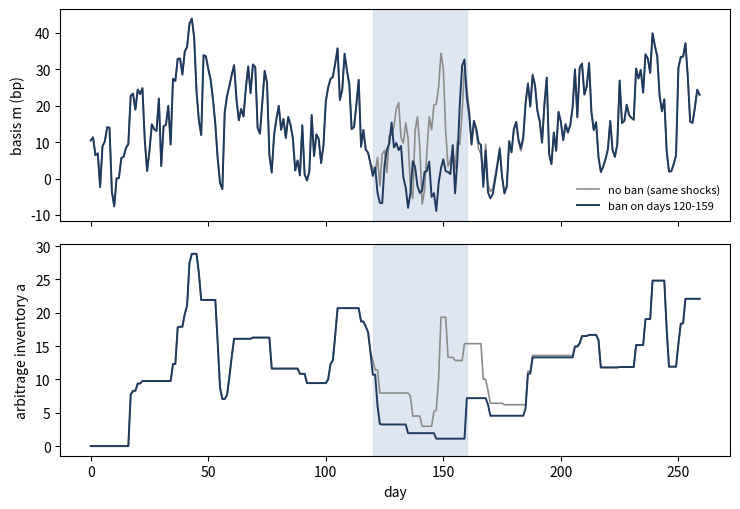

This figure's Python source: (Note: this script raises an exception after producing the figure.)
"""Numerical verification and illustration of Model C (constrained arbitrage under Indian limits).

Checks every closed form in the model against a brute-force equilibrium solver, and produces the
illustrative simulations used in the figures. Parameters are illustrative (units: basis points),
NOT calibrated estimates.
Run:  python3 verify_modelC.py   (writes figs/*.pdf and prints a check report)
"""
import numpy as np
import matplotlib
matplotlib.use("Agg")
import matplotlib.pyplot as plt

rng = np.random.default_rng(20261028)
TOL = 1e-7

# ---------------------------------------------------------------- primitives
PHI = 1.0      # Phi: combined liquidity of outside traders, 1/Phi = 1/psi_F + 1/psi_S
GAMMA = 1.0    # gamma = alpha * sigma^2 (risk-bearing cost of the arbitrage sector)
C_PLUS = 15.0  # cost of opening cash-and-carry (bp)
C_MINUS = 60.0 # cost of reverse arbitrage = c + c_s (bp) (static section only)
C_U = 10.0     # cost of unwinding cash-and-carry inventory (bp)


def best_response_static(m):
    """Arbitrage position given basis m (no inventory): Prop 1."""
    if m > C_PLUS:
        return (m - C_PLUS) / GAMMA
    if m < -C_MINUS:
        return (m + C_MINUS) / GAMMA
    return 0.0


def best_response_dyn(m, a_prev, ban=False):
    """Arbitrage position given basis m and inventory a_prev >= 0; a >= 0 (no reverse arbitrage).
    Ban = reduce-only: a <= a_prev."""
    if m - GAMMA * a_prev > C_PLUS and not ban:
        return (m - C_PLUS) / GAMMA
    if m - GAMMA * a_prev < -C_U:
        return max(0.0, (m + C_U) / GAMMA)
    return a_prev


def solve_fixed_point(br, u, *args):
    """Solve a = br((u - a)/PHI, *args) by bisection; br(m(a)) is non-increasing in a."""
    g = lambda a: br((u - a) / PHI, *args) - a          # strictly decreasing in a
    lo, hi = -1e4, 1e4
    for _ in range(200):
        mid = 0.5 * (lo + hi)
        if g(mid) > 0:
            lo = mid
        else:
            hi = mid
    a = 0.5 * (lo + hi)
    return a, (u - a) / PHI


report = []

# ---------------------------------------------------------------- Prop 1 (static band)
def m_closed_static(u):
    if u > PHI * C_PLUS:
        return (GAMMA * u + C_PLUS) / (GAMMA * PHI + 1)
    if u < -PHI * C_MINUS:
        return (GAMMA * u - C_MINUS) / (GAMMA * PHI + 1)
    return u / PHI

us = np.linspace(-200, 200, 2001)
err = max(abs(solve_fixed_point(best_response_static, u)[1] - m_closed_static(u)) for u in us)
report.append(("Prop 1 static band closed form vs solver (max abs err, bp)", err, err < 1e-6))

# ---------------------------------------------------------------- Prop 3 (inventory-dependent no-trade region)
def m_closed_dyn(u, a_prev, ban=False):
    m0 = (u - a_prev) / PHI
    if (m0 - GAMMA * a_prev > C_PLUS) and not ban:
        return (GAMMA * u + C_PLUS) / (GAMMA * PHI + 1)
    if m0 - GAMMA * a_prev < -C_U:
        a = max(0.0, (u + PHI * C_U) / (GAMMA * PHI + 1))
        return (u - a) / PHI
    return m0

err_n = err_b = 0.0
for a_prev in [0.0, 5.0, 20.0, 60.0]:
    for u in us:
        err_n = max(err_n, abs(solve_fixed_point(best_response_dyn, u, a_prev, False)[1] - m_closed_dyn(u, a_prev, False)))
        err_b = max(err_b, abs(solve_fixed_point(best_response_dyn, u, a_prev, True)[1] - m_closed_dyn(u, a_prev, True)))
report.append(("Prop 3 dynamic step (normal) closed form vs solver", err_n, err_n < 1e-6))
report.append(("Prop 4 dynamic step (ban) closed form vs solver", err_b, err_b < 1e-6))

# Prop 4: in a ban, floor = gamma*a_t - c_u while a_t > 0; no ceiling (slope 1/PHI above)
a_prev = 40.0
floor_ok = True
for u in us:
    a, m = solve_fixed_point(best_response_dyn, u, a_prev, True)
    if a > 1e-9 and m < GAMMA * a - C_U - 1e-6:
        floor_ok = False
slope_hi = (m_closed_dyn(150, a_prev, True) - m_closed_dyn(149, a_prev, True))
report.append(("Prop 4 floor gamma*a - c_u respected in ban", 0.0, floor_ok))
report.append(("Prop 4 slope above no-trade region in ban = 1/PHI", slope_hi, abs(slope_hi - 1 / PHI) < 1e-9))
slope_norm = (m_closed_dyn(150, a_prev, False) - m_closed_dyn(149, a_prev, False))
report.append(("Normal-times slope beyond upper edge = gamma/(gamma*PHI+1)", slope_norm,
               abs(slope_norm - GAMMA / (GAMMA * PHI + 1)) < 1e-9))


# Lemma (ban weakly raises m for the same u) and Prop 6 (one-period level comparison)
LAM_CHECK = 0.5
lemma_ok, mono_ok, pos0_ok, neg_far_ok = True, True, True, True
for a_prev in [0.0, 10.0, 30.0, 60.0]:
    for u0 in np.linspace(-50, 150, 81):
        if m_closed_dyn(u0, a_prev, True) < m_closed_dyn(u0, a_prev, False) - 1e-9:
            lemma_ok = False
        eps = np.linspace(0, 200, 401)
        diff = np.array([m_closed_dyn(u0 - LAM_CHECK * e, a_prev, True) - m_closed_dyn(u0 + e, a_prev, False) for e in eps])
        if np.any(np.diff(diff) > 1e-9): mono_ok = False
        if diff[0] < -1e-9: pos0_ok = False
        if diff[-1] >= 0: neg_far_ok = False
report.append(("Lemma: for the same u, m(ban) >= m(normal)", 0.0, lemma_ok))
report.append(("Prop 6: m^B - m^N non-increasing in new-exposure demand", 0.0, mono_ok))
report.append(("Prop 6: m^B - m^N >= 0 at zero new demand, < 0 for large new demand", 0.0, pos0_ok and neg_far_ok))

# ---------------------------------------------------------------- Prop 11 (Miller / F&O inclusion)
def miller_price(v, delta, Q, k, cs, n=200001):
    """Price with valuations ~U[v-delta, v+delta], demand k(v_i-p) if long, k(v_i-p+cs) if v_i<p-cs."""
    x = np.linspace(v - delta, v + delta, n)
    def excess(p):
        d = np.where(x > p, k * (x - p), 0.0) + np.where(x < p - cs, k * (x - p + cs), 0.0)
        return d.mean() - Q
    lo, hi = v - delta - 10 * Q / k - 10, v + delta + 10
    for _ in range(200):
        mid = 0.5 * (lo + hi)
        lo, hi = (mid, hi) if excess(mid) > 0 else (lo, mid)
    return 0.5 * (lo + hi)

v, delta, Q, k = 100.0, 20.0, 2.0, 1.0
p_ns = miller_price(v, delta, Q, k, cs=1e9)
p_u = miller_price(v, delta, Q, k, cs=0.0)
closed_ns = v + delta - 2 * np.sqrt(delta * Q / k)
closed_gap = (np.sqrt(delta) - np.sqrt(Q / k)) ** 2
report.append(("Prop 11 no-short price closed form", abs(p_ns - closed_ns), abs(p_ns - closed_ns) < 1e-3))
report.append(("Prop 11 overpricing (sqrt(delta)-sqrt(Q/k))^2", abs((p_ns - p_u) - closed_gap), abs((p_ns - p_u) - closed_gap) < 1e-3))
pc = [miller_price(v, delta, Q, k, cs) for cs in [0, 2, 5, 10, 20, 40, 1e9]]
report.append(("Prop 11 price non-decreasing in short cost c_s", 0.0, all(np.diff(pc) >= -1e-6)))

# ---------------------------------------------------------------- dynamic simulation (Props 4-6 illustration)
RHO, MU_U, SD_N, SD_C, LAM = 0.9, 25.0, 6.0, 6.0, 0.5

def simulate(T, ban_start=None, ban_len=0, shocks=None, a0=None, u0=None, mu_new=0.0):
    """mu_new: mean daily flow of NEW-exposure futures demand during the ban window (spills to cash in a ban,
    enters futures otherwise). Shocks en, ec are mean-zero."""
    en, ec = shocks
    u = np.empty(T); a = np.empty(T); m = np.empty(T)
    u_prev = MU_U if u0 is None else u0
    a_prev = 0.0 if a0 is None else a0
    for t in range(T):
        ban = ban_start is not None and ban_start <= t < ban_start + ban_len
        in_win = ban_start is not None and ban_start <= t < ban_start + ban_len
        flow = en[t] + (mu_new if in_win else 0.0)
        du_new = (-LAM * flow) if ban else flow             # new-exposure demand spills to cash in a ban
        u[t] = MU_U + RHO * (u_prev - MU_U) + du_new + ec[t]
        a[t], m[t] = solve_fixed_point(best_response_dyn, u[t], a_prev, ban)
        u_prev, a_prev = u[t], a[t]
    return u, a, m

# one illustrative path
T, B0, BL = 260, 120, 40
sh = (rng.normal(0, SD_N, T), rng.normal(0, SD_C, T))
_, a_n, m_n = simulate(T, None, 0, sh)
_, a_b, m_b = simulate(T, B0, BL, sh)
fig, ax = plt.subplots(2, 1, figsize=(7.5, 5.2), sharex=True)
ax[0].plot(m_n, color="0.55", lw=1.2, label="no ban (same shocks)")
ax[0].plot(m_b, color="#1F3A5F", lw=1.4, label="ban on days 120-159")
ax[0].axvspan(B0, B0 + BL, color="#C9D6E8", alpha=0.6)
ax[0].set_ylabel("basis m (bp)"); ax[0].legend(frameon=False, fontsize=8)
ax[1].plot(a_n, color="0.55", lw=1.2); ax[1].plot(a_b, color="#1F3A5F", lw=1.4)
ax[1].axvspan(B0, B0 + BL, color="#C9D6E8", alpha=0.6)
ax[1].set_ylabel("arbitrage inventory a"); ax[1].set_xlabel("day")
fig.tight_layout(); fig.savefig("figs/fig_path.pdf"); plt.close(fig)

# paired Monte Carlo: effect of a ban on basis level and on upper/lower tails, by shock composition
def episode(share_new, mu_new=0.0):
    Tn = 200
    sd_n, sd_c = SD_N * np.sqrt(2 * share_new), SD_C * np.sqrt(2 * (1 - share_new))
    sh = (rng.normal(0, sd_n, Tn), rng.normal(0, sd_c, Tn))
    _, _, mn = simulate(Tn, 150, 40, sh, mu_new=mu_new) if False else simulate_noban(Tn, sh, mu_new)
    _, _, mb = simulate(Tn, 150, 40, sh, mu_new=mu_new)
    w = slice(150, 190)
    return mb[w].mean() - mn[w].mean(), np.percentile(mb[w], 90) - np.percentile(mn[w], 90), \
           np.percentile(mb[w], 10) - np.percentile(mn[w], 10)

def simulate_noban(Tn, sh, mu_new):
    """Counterfactual: same shocks and same new-exposure flow on days 150-189, but no ban (flow enters futures)."""
    en, ec = sh
    en = en.copy(); en[150:190] += mu_new
    return simulate(Tn, None, 0, (en, ec))

print("\nPaired MC (ban minus no-ban, same shocks; bp): share_new, mu_new, d_mean, d_p90, d_p10")
rows = []
for s_ in [0.5]:
    for mu in [0.0, 1.0, 2.0, 4.0]:
        eff = np.array([episode(s_, mu) for _ in range(300)])
        rows.append((s_, mu, *eff.mean(axis=0)))
        print("  %.1f  %4.1f  %+7.2f  %+7.2f  %+7.2f" % rows[-1])
level_signs = [np.sign(r[2]) for r in rows]
report.append(("Prop 6 level effect: >0 with no new-exposure inflow, <0 with large inflow", 0.0,
               rows[0][2] > 0 and rows[-1][2] < 0))

# persistence: reversion speed of positive vs negative deviations inside bans (pooled episodes)
def reversion(mser, lo_thr, hi_thr):
    d = np.diff(mser); lag = mser[:-1]
    hi = lag > hi_thr; lo = lag < lo_thr
    bh = np.polyfit(lag[hi], d[hi], 1)[0] if hi.sum() > 30 else np.nan
    bl = np.polyfit(lag[lo], d[lo], 1)[0] if lo.sum() > 30 else np.nan
    return bh, bl

mb_all, mn_all = [], []
for _ in range(300):
    sh = (rng.normal(0, SD_N, 200), rng.normal(0, SD_C, 200))
    _, _, mn = simulate(200, None, 0, sh); _, _, mb = simulate(200, 150, 40, sh)
    mb_all.append(mb[150:190]); mn_all.append(mn[150:190])
mb_all = np.concatenate(mb_all); mn_all = np.concatenate(mn_all)
q_lo, q_hi = np.percentile(mn_all, [20, 80])
print("\nAdjustment slope of dm on lagged m (more negative = faster reversion):")
print("  normal: above p80 %.3f | below p20 %.3f" % reversion(mn_all, q_lo, q_hi))
print("  ban   : above p80 %.3f | below p20 %.3f" % reversion(mb_all, q_lo, q_hi))

fig, ax = plt.subplots(figsize=(6.2, 3.4))
bins = np.linspace(min(mn_all.min(), mb_all.min()), max(mn_all.max(), mb_all.max()), 60)
ax.hist(mn_all, bins=bins, color="0.6", alpha=0.7, density=True, label="no ban")
ax.hist(mb_all, bins=bins, color="#1F3A5F", alpha=0.6, density=True, label="ban")
ax.set_xlabel("basis m during the 40 ban days (bp)"); ax.legend(frameon=False, fontsize=8)
fig.tight_layout(); fig.savefig("figs/fig_hist.pdf"); plt.close(fig)

# static band figure
fig, ax = plt.subplots(figsize=(6.2, 3.4))
ax.plot(us, [m_closed_static(u) for u in us], color="#1F3A5F", lw=1.6, label="with arbitrage")
ax.plot(us, us / PHI, color="0.6", ls="--", lw=1.0, label="no arbitrage (u/Phi)")
ax.axhline(C_PLUS, color="0.3", lw=0.6, ls=":"); ax.axhline(-C_MINUS, color="0.3", lw=0.6, ls=":")
ax.set_xlabel("relative demand pressure u"); ax.set_ylabel("basis m (bp)"); ax.legend(frameon=False, fontsize=8)
fig.tight_layout(); fig.savefig("figs/fig_band.pdf"); plt.close(fig)

print("\nCHECK REPORT")
ok_all = True
for name, val, ok in report:
    ok_all &= bool(ok)
    print("  [%s] %s  (%.2e)" % ("PASS" if ok else "FAIL", name, val))
print("ALL PASS" if ok_all else "SOME CHECKS FAILED")
